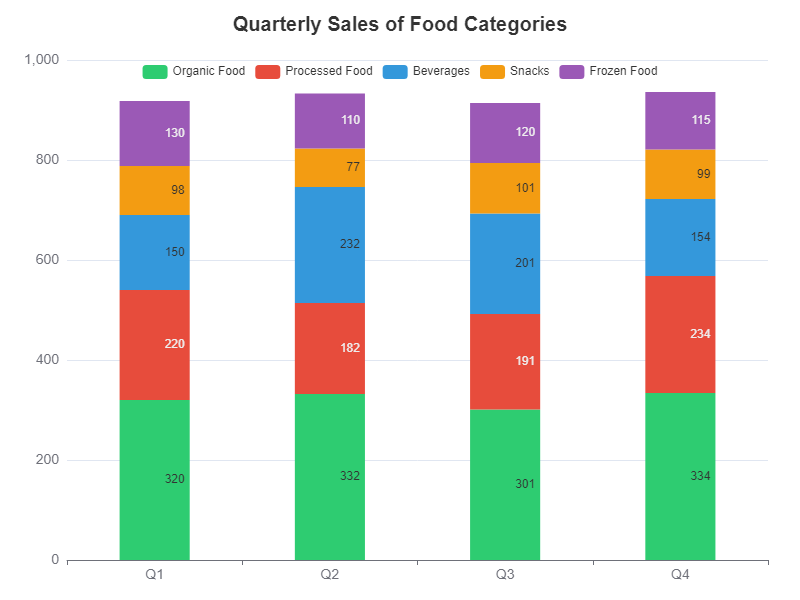

Values plotted in this chart, from the file beside it:
Category, Q1, Q2, Q3, Q4
Organic Food, 320, 332, 301, 334
Processed Food, 220, 182, 191, 234
Beverages, 150, 232, 201, 154
Snacks, 98, 77, 101, 99
Frozen Food, 130, 110, 120, 115
